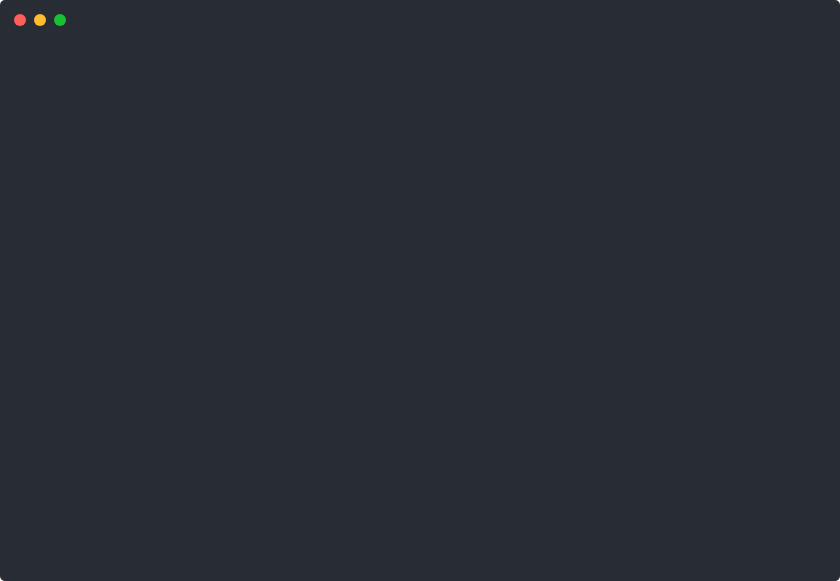
t = 0.00 s
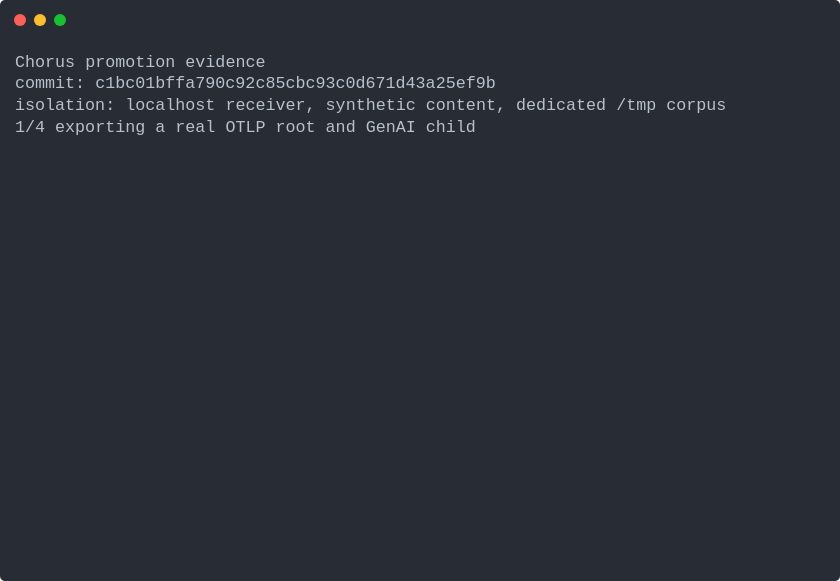
t = 0.36 s
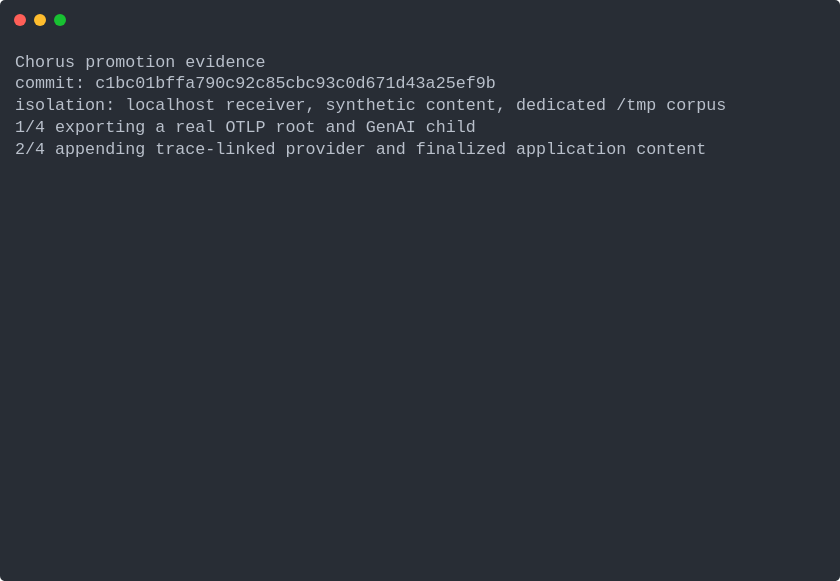
t = 0.77 s
t = 1.19 s: frame unchanged from t = 0.77 s, image omitted
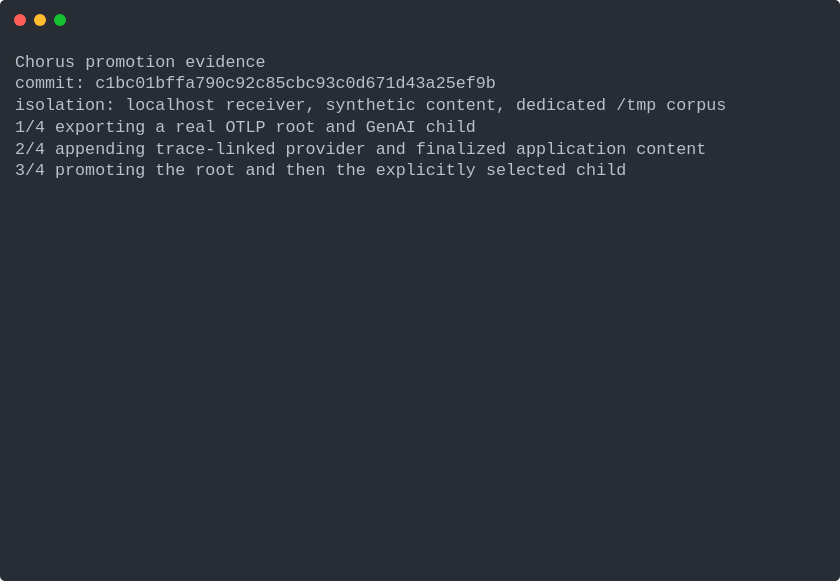
t = 1.60 s
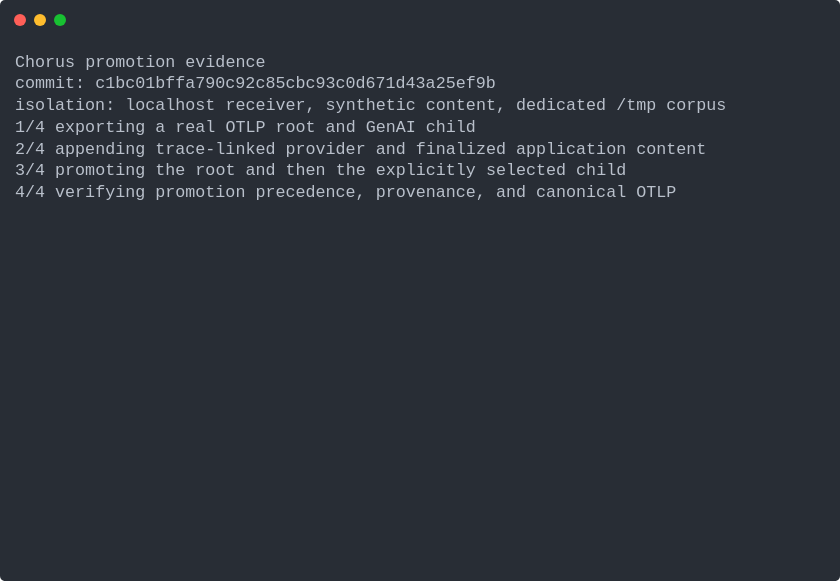
t = 2.00 s

The animated SVG that drew these frames (rendered in a browser with its animation timeline set to each time). Animation: 1 CSS @keyframes rule; one cycle of 2.38 s, repeats indefinitely.

<svg xmlns="http://www.w3.org/2000/svg" xmlns:xlink="http://www.w3.org/1999/xlink" width="840" height="581.04"><rect width="840" height="581.04" rx="5" ry="5" class="a"/><svg y="0%" x="0%"><circle cx="20" cy="20" r="6" fill="#ff5f58"/><circle cx="40" cy="20" r="6" fill="#ffbd2e"/><circle cx="60" cy="20" r="6" fill="#18c132"/></svg><svg height="521.04" viewBox="0 0 80 52.104" width="800" x="15" xmlns="http://www.w3.org/2000/svg" xmlns:xlink="http://www.w3.org/1999/xlink" y="50"><style>@keyframes h{0%{transform:translateX(0)}5.8%{transform:translateX(-80px)}9.3%{transform:translateX(-160px)}32.4%{transform:translateX(-240px)}55.7%{transform:translateX(-320px)}78.6%{transform:translateX(-400px)}to{transform:translateX(-480px)}}.a{fill:#282d35}.f{fill:#b9c0cb;white-space:pre}</style><g font-family="Monaco,Consolas,Menlo,'Bitstream Vera Sans Mono','Powerline Symbols',monospace" font-size="1.67"><defs><symbol id="1"><text y="1.67" class="f">Chorus</text><text x="7.014" y="1.67" class="f">promotion</text><text x="17.034" y="1.67" class="f">evidence</text></symbol><symbol id="2"><text y="1.67" class="f">commit:</text><text x="8.016" y="1.67" class="f">c1bc01bffa790c92c85cbc93c0d671d43a25ef9b</text></symbol><symbol id="3"><text y="1.67" class="f">isolation:</text><text x="11.022" y="1.67" class="f">localhost</text><text x="21.042" y="1.67" class="f">receiver,</text><text x="31.062" y="1.67" class="f">synthetic</text><text x="41.082" y="1.67" class="f">content,</text><text x="50.1" y="1.67" class="f">dedicated</text><text x="60.12" y="1.67" class="f">/tmp</text><text x="65.13" y="1.67" class="f">corpus</text></symbol><symbol id="4"><text y="1.67" class="f">1/4</text><text x="4.008" y="1.67" class="f">exporting</text><text x="14.028" y="1.67" class="f">a</text><text x="16.032" y="1.67" class="f">real</text><text x="21.042" y="1.67" class="f">OTLP</text><text x="26.052" y="1.67" class="f">root</text><text x="31.062" y="1.67" class="f">and</text><text x="35.07" y="1.67" class="f">GenAI</text><text x="41.082" y="1.67" class="f">child</text></symbol><symbol id="5"><text y="1.67" class="f">2/4</text><text x="4.008" y="1.67" class="f">appending</text><text x="14.028" y="1.67" class="f">trace-linked</text><text x="27.054" y="1.67" class="f">provider</text><text x="36.072" y="1.67" class="f">and</text><text x="40.08" y="1.67" class="f">finalized</text><text x="50.1" y="1.67" class="f">application</text><text x="62.124" y="1.67" class="f">content</text></symbol><symbol id="6"><text y="1.67" class="f">3/4</text><text x="4.008" y="1.67" class="f">promoting</text><text x="14.028" y="1.67" class="f">the</text><text x="18.036" y="1.67" class="f">root</text><text x="23.046" y="1.67" class="f">and</text><text x="27.054" y="1.67" class="f">then</text><text x="32.064" y="1.67" class="f">the</text><text x="36.072" y="1.67" class="f">explicitly</text><text x="47.094" y="1.67" class="f">selected</text><text x="56.112" y="1.67" class="f">child</text></symbol><symbol id="7"><text y="1.67" class="f">4/4</text><text x="4.008" y="1.67" class="f">verifying</text><text x="14.028" y="1.67" class="f">promotion</text><text x="24.048" y="1.67" class="f">precedence,</text><text x="36.072" y="1.67" class="f">provenance,</text><text x="48.096" y="1.67" class="f">and</text><text x="52.104" y="1.67" class="f">canonical</text><text x="62.124" y="1.67" class="f">OTLP</text></symbol><symbol id="a"><path fill="transparent" d="M0 0h80v24H0z"/></symbol></defs><path class="a" d="M0 0h80v52.104H0z"/><g style="animation-duration:2.3763s;animation-iteration-count:infinite;animation-name:h;animation-timing-function:steps(1,end)"><svg width="560"><svg><use xlink:href="#a"/></svg><svg x="80"><use xlink:href="#a"/><use xlink:href="#1"/><use xlink:href="#2" y="2.171"/><use xlink:href="#3" y="4.342"/></svg><svg x="160"><use xlink:href="#a"/><use xlink:href="#1"/><use xlink:href="#2" y="2.171"/><use xlink:href="#3" y="4.342"/><use xlink:href="#4" y="6.513"/></svg><svg x="240"><use xlink:href="#a"/><use xlink:href="#1"/><use xlink:href="#2" y="2.171"/><use xlink:href="#3" y="4.342"/><use xlink:href="#4" y="6.513"/><use xlink:href="#5" y="8.684"/></svg><svg x="320"><use xlink:href="#a"/><use xlink:href="#1"/><use xlink:href="#2" y="2.171"/><use xlink:href="#3" y="4.342"/><use xlink:href="#4" y="6.513"/><use xlink:href="#5" y="8.684"/><use xlink:href="#6" y="10.855"/></svg><svg x="400"><use xlink:href="#a"/><use xlink:href="#1"/><use xlink:href="#2" y="2.171"/><use xlink:href="#3" y="4.342"/><use xlink:href="#4" y="6.513"/><use xlink:href="#5" y="8.684"/><use xlink:href="#6" y="10.855"/><use xlink:href="#7" y="13.026"/></svg><svg x="480"><use xlink:href="#a"/><use xlink:href="#1"/><use xlink:href="#2" y="2.171"/><use xlink:href="#3" y="4.342"/><use xlink:href="#4" y="6.513"/><use xlink:href="#5" y="8.684"/><use xlink:href="#6" y="10.855"/><use xlink:href="#7" y="13.026"/><text y="16.867" class="f">{</text><text x="2.004" y="19.038" class="f">&quot;canonical_otlp_span_count&quot;:</text><text x="31.062" y="19.038" class="f">2,</text><text x="2.004" y="21.209" class="f">&quot;child_promotion&quot;:</text><text x="21.042" y="21.209" class="f">&quot;provider</text><text x="31.062" y="21.209" class="f">sidecar</text><text x="39.078" y="21.209" class="f">draft&quot;,</text><text x="2.004" y="23.38" class="f">&quot;model_provenance&quot;:</text><text x="22.044" y="23.38" class="f">&quot;evidence-model&quot;,</text><text x="2.004" y="25.551" class="f">&quot;root_promotion&quot;:</text><text x="20.04" y="25.551" class="f">&quot;application</text><text x="33.066" y="25.551" class="f">final&quot;,</text><text x="2.004" y="27.722" class="f">&quot;trace_id&quot;:</text><text x="14.028" y="27.722" class="f">&quot;6c8a8c103efcb7d0ecc8e86f0c022d45&quot;,</text><text x="2.004" y="29.893" class="f">&quot;version_provenance&quot;:</text><text x="24.048" y="29.893" class="f">&quot;c1bc01bffa790c92c85cbc93c0d671d43a25ef9b&quot;</text><text y="32.064" class="f">}</text><text y="34.235" class="f">PASS:</text><text x="6.012" y="34.235" class="f">finalized</text><text x="16.032" y="34.235" class="f">root</text><text x="21.042" y="34.235" class="f">content</text><text x="29.058" y="34.235" class="f">wins;</text><text x="35.07" y="34.235" class="f">explicit</text><text x="44.088" y="34.235" class="f">child</text><text x="50.1" y="34.235" class="f">selection</text><text x="60.12" y="34.235" class="f">remains</text><text x="68.136" y="34.235" class="f">scoped</text></svg></svg></g></g></svg></svg>
